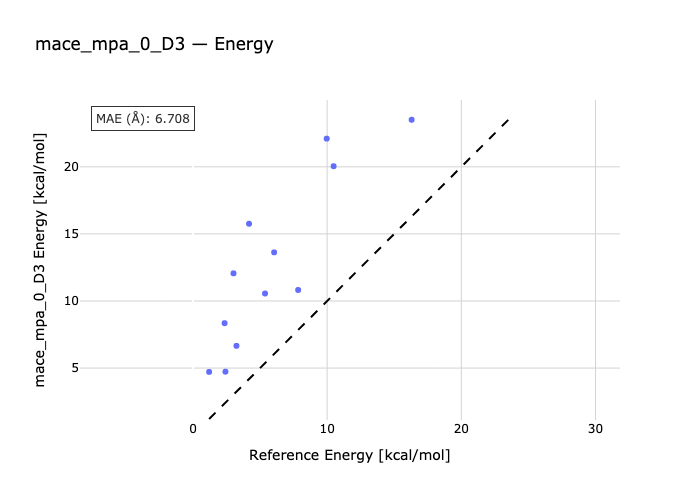

Data behind this chart, as committed beside it:
species, reference, predicted
1O_A-1O-1O_B, 5.37, 10.56
2O_A-2O_B-2O, 6.047, 13.63
3O_B-3O_A-3O, 2.421, 4.733
4O-4O_B-4O_A, 9.967, 22.1
1N_A-1N_B-1N, 2.357, 8.346
2N_A-2N-2N_B, 3.021, 12.06
3N_B-3N_A-3N, 1.205, 4.714
4N-4N_B-4N_A, 4.177, 15.76
1CL_A-1CL_B-1CL, 7.839, 10.82
2CL-2CL_B-2CL_A, 10.48, 20.05
3CL-3CL_B-3CL_A, 3.241, 6.656
4CL_A-4CL-4CL_B, 16.3, 23.51
